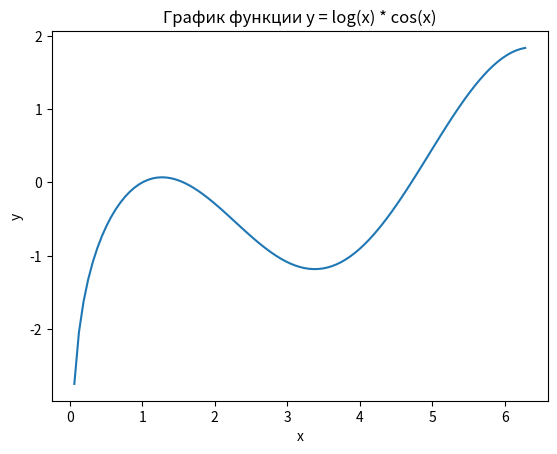

This figure's Python source:

import numpy as np
import matplotlib.pyplot as plt

x = np.linspace(0, 2 * np.pi, 100) 
y = np.log(x) * np.cos(x) 

plt.plot(x, y)
plt.xlabel('x')
plt.ylabel('y')
plt.title('График функции y = log(x) * cos(x)')

plt.show()